Dataset: Trading_Signals (GitHub, francmeister/Trading_Signals). Classes: buy, sell.

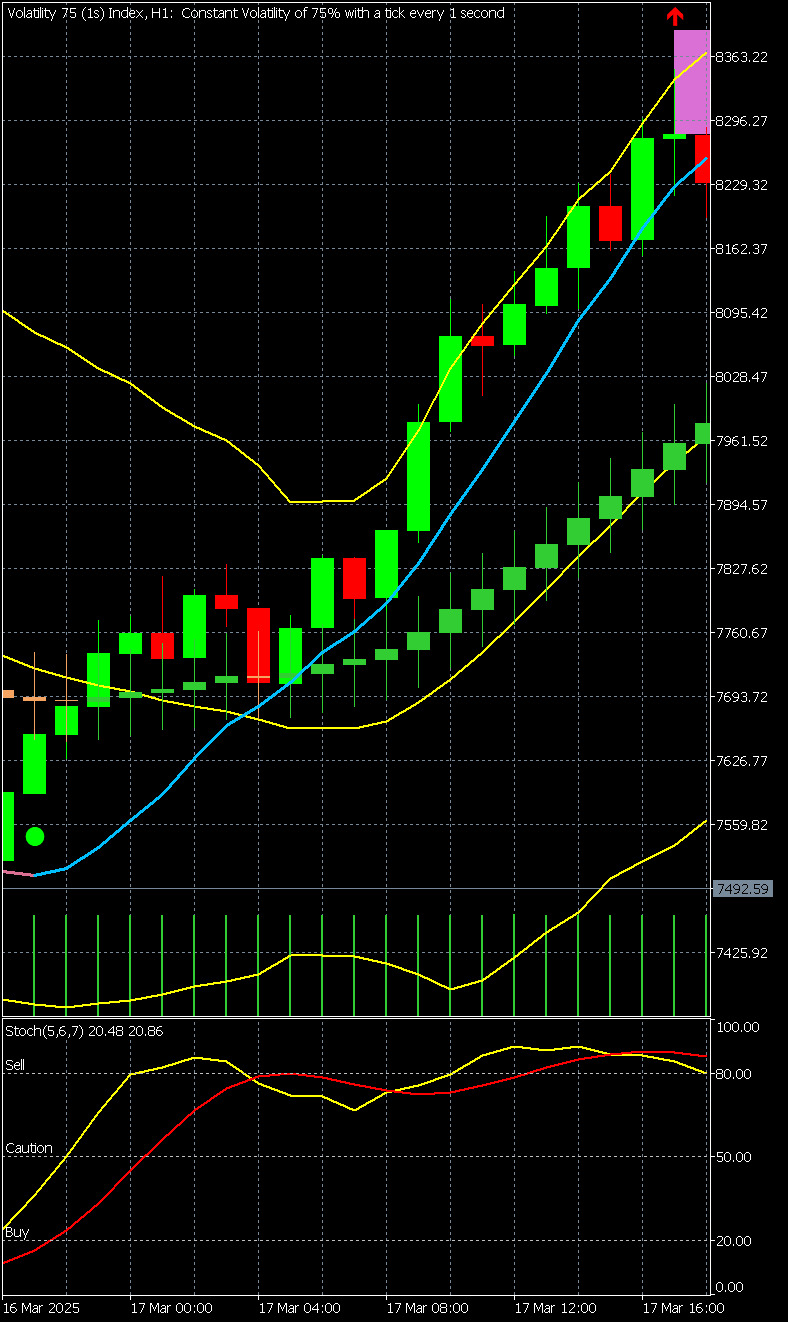
Label: sell

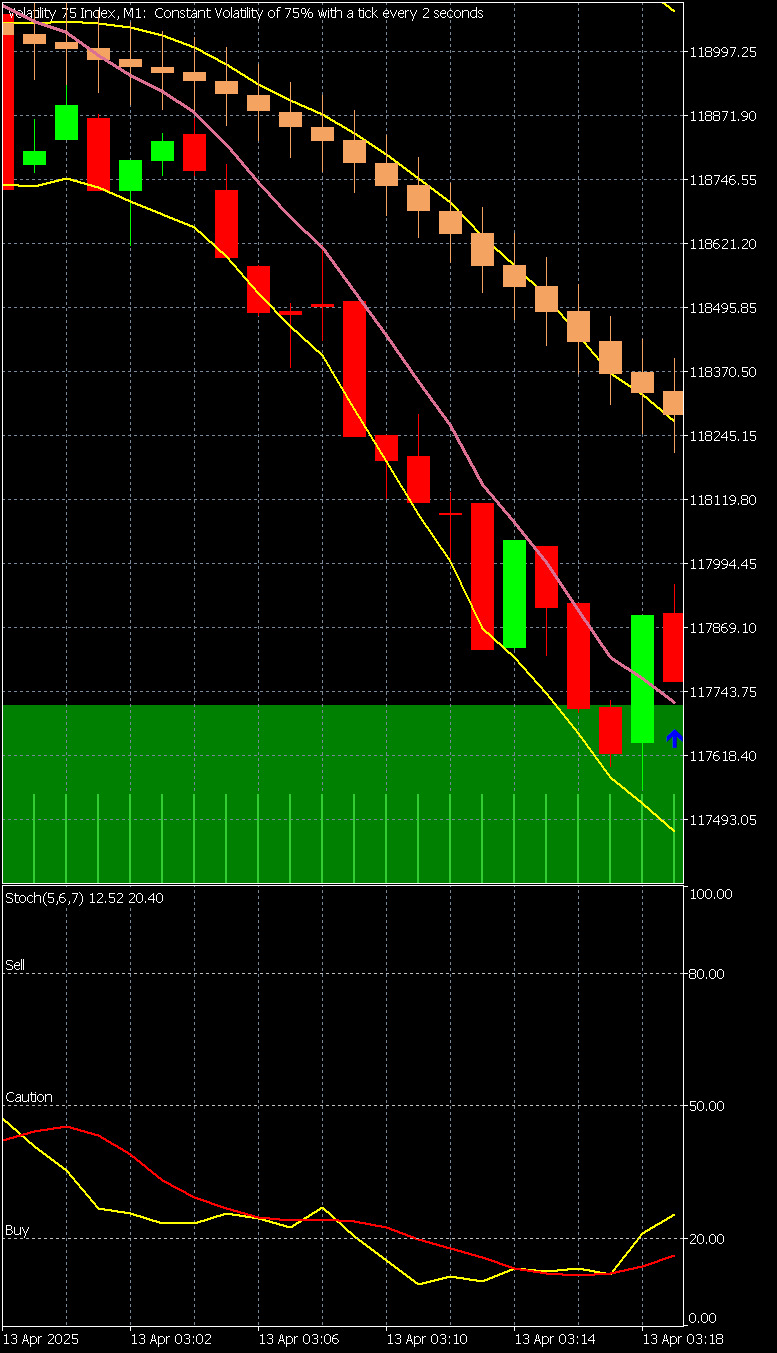
Label: buy

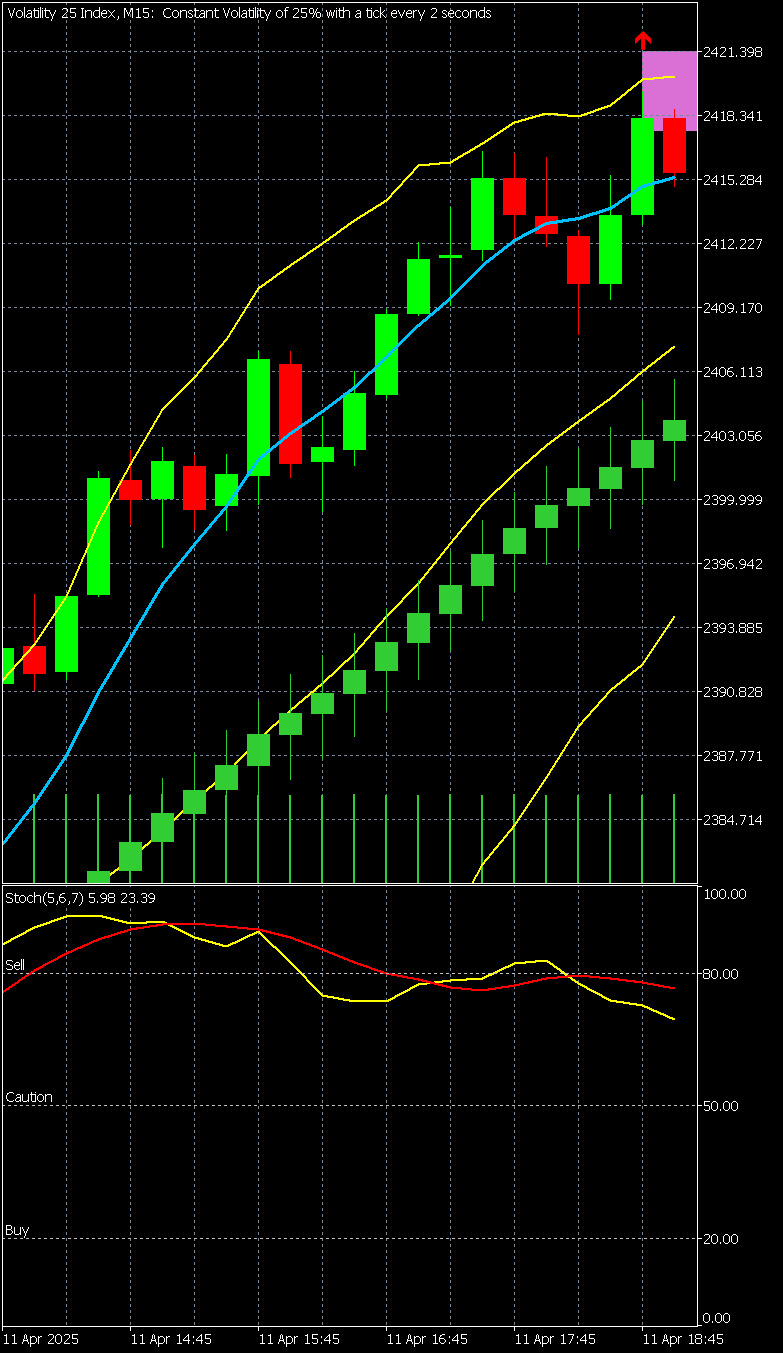
Label: sell

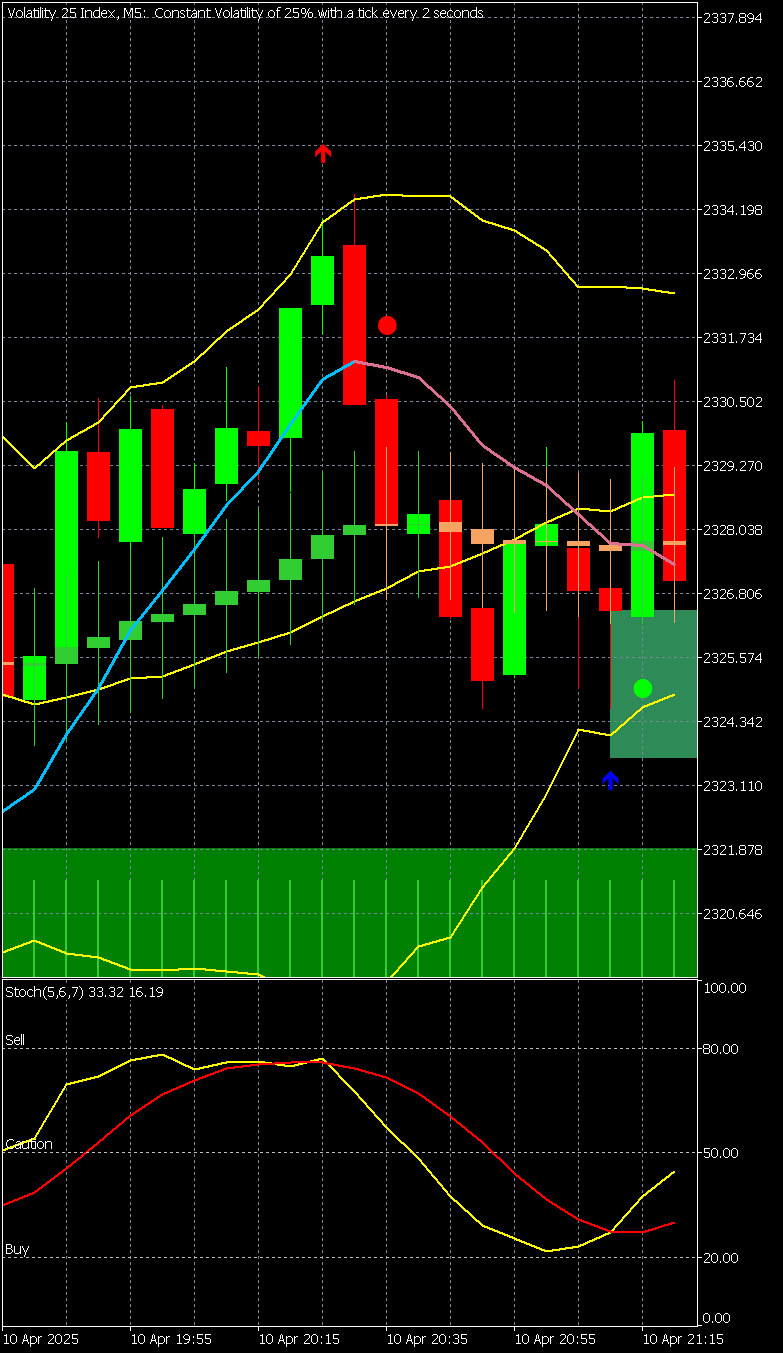
Label: buy

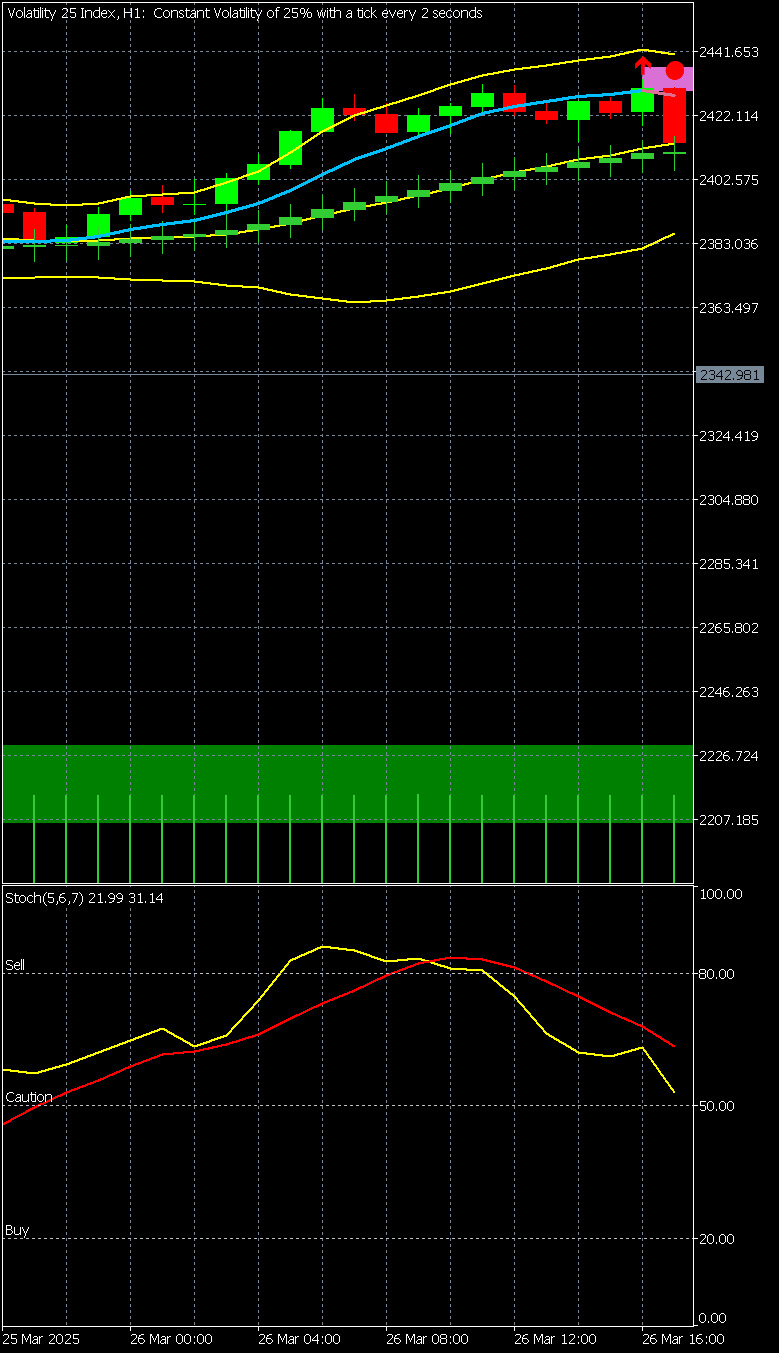
Label: sell

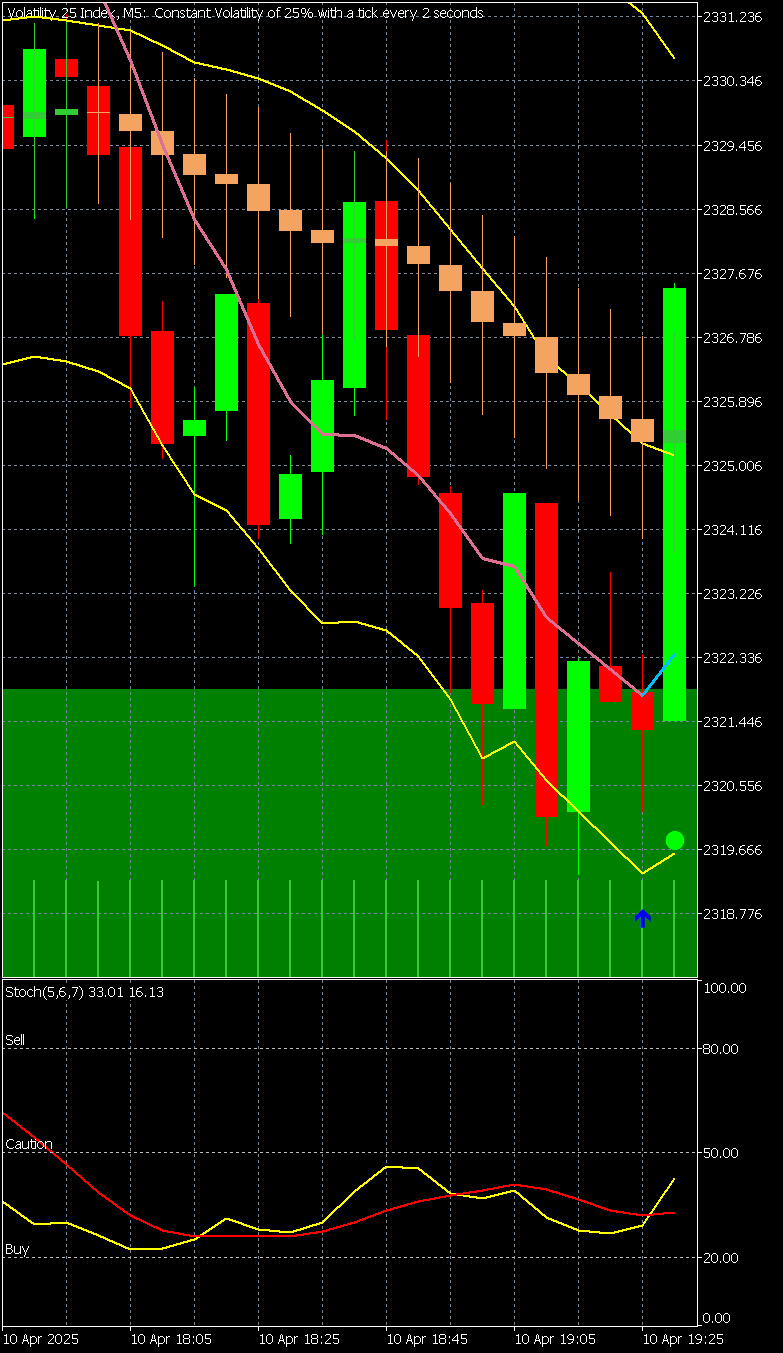
Label: buy
